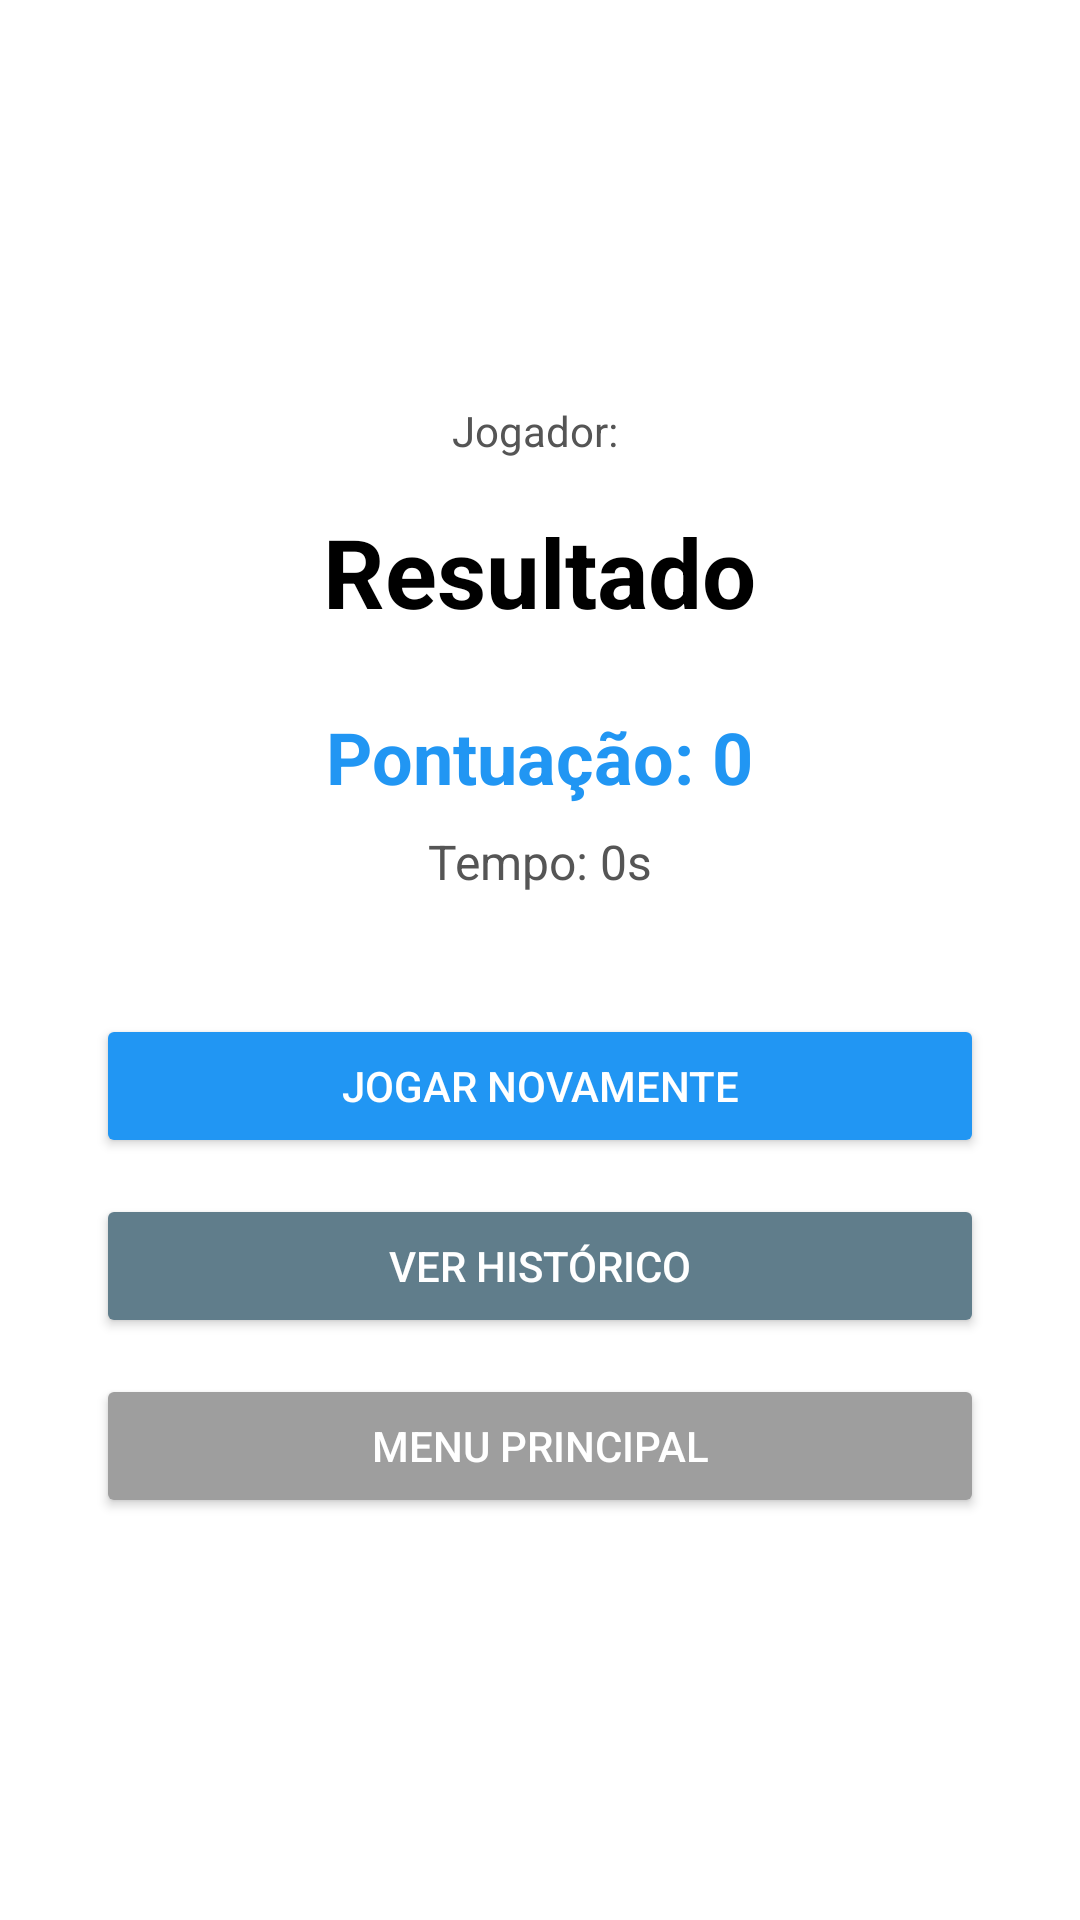

Produce the Android XML layout that renders to this screen, including the resource entries it uses.
<!-- AndroidManifest.xml: application theme Theme.AppCompat.Light.NoActionBar -->
<!-- res/layout/activity_result.xml -->
<?xml version="1.0" encoding="utf-8"?>
<LinearLayout xmlns:android="http://schemas.android.com/apk/res/android"
    android:layout_width="match_parent"
    android:layout_height="match_parent"
    android:orientation="vertical"
    android:gravity="center"
    android:padding="32dp"
    android:background="#FFFFFF">

    <TextView
        android:id="@+id/tvPlayerName"
        android:layout_width="wrap_content"
        android:layout_height="wrap_content"
        android:text="Jogador: "
        android:textSize="14sp"
        android:textColor="#555555"
        android:layout_marginBottom="16dp"/>

    <TextView
        android:id="@+id/tvResultTitle"
        android:layout_width="wrap_content"
        android:layout_height="wrap_content"
        android:text="Resultado"
        android:textSize="32sp"
        android:textStyle="bold"
        android:textColor="#000000"
        android:layout_marginBottom="24dp"/>

    <TextView
        android:id="@+id/tvScore"
        android:layout_width="wrap_content"
        android:layout_height="wrap_content"
        android:text="Pontuação: 0"
        android:textSize="24sp"
        android:textColor="#2196F3"
        android:textStyle="bold"
        android:layout_marginBottom="8dp"/>

    <TextView
        android:id="@+id/tvTime"
        android:layout_width="wrap_content"
        android:layout_height="wrap_content"
        android:text="Tempo: 0s"
        android:textSize="16sp"
        android:textColor="#555555"
        android:layout_marginBottom="40dp"/>

    <Button
        android:id="@+id/btnPlayAgain"
        android:layout_width="match_parent"
        android:layout_height="wrap_content"
        android:text="JOGAR NOVAMENTE"
        android:textColor="#FFFFFF"
        android:backgroundTint="#2196F3"
        android:layout_marginBottom="12dp"/>

    <Button
        android:id="@+id/btnHistorico"
        android:layout_width="match_parent"
        android:layout_height="wrap_content"
        android:text="VER HISTÓRICO"
        android:textColor="#FFFFFF"
        android:backgroundTint="#607D8B"
        android:layout_marginBottom="12dp"/>

    <Button
        android:id="@+id/btnMenu"
        android:layout_width="match_parent"
        android:layout_height="wrap_content"
        android:text="MENU PRINCIPAL"
        android:textColor="#FFFFFF"
        android:backgroundTint="#9E9E9E"/>

</LinearLayout>
<!-- resources referenced by this layout -->
<resources>

</resources>
